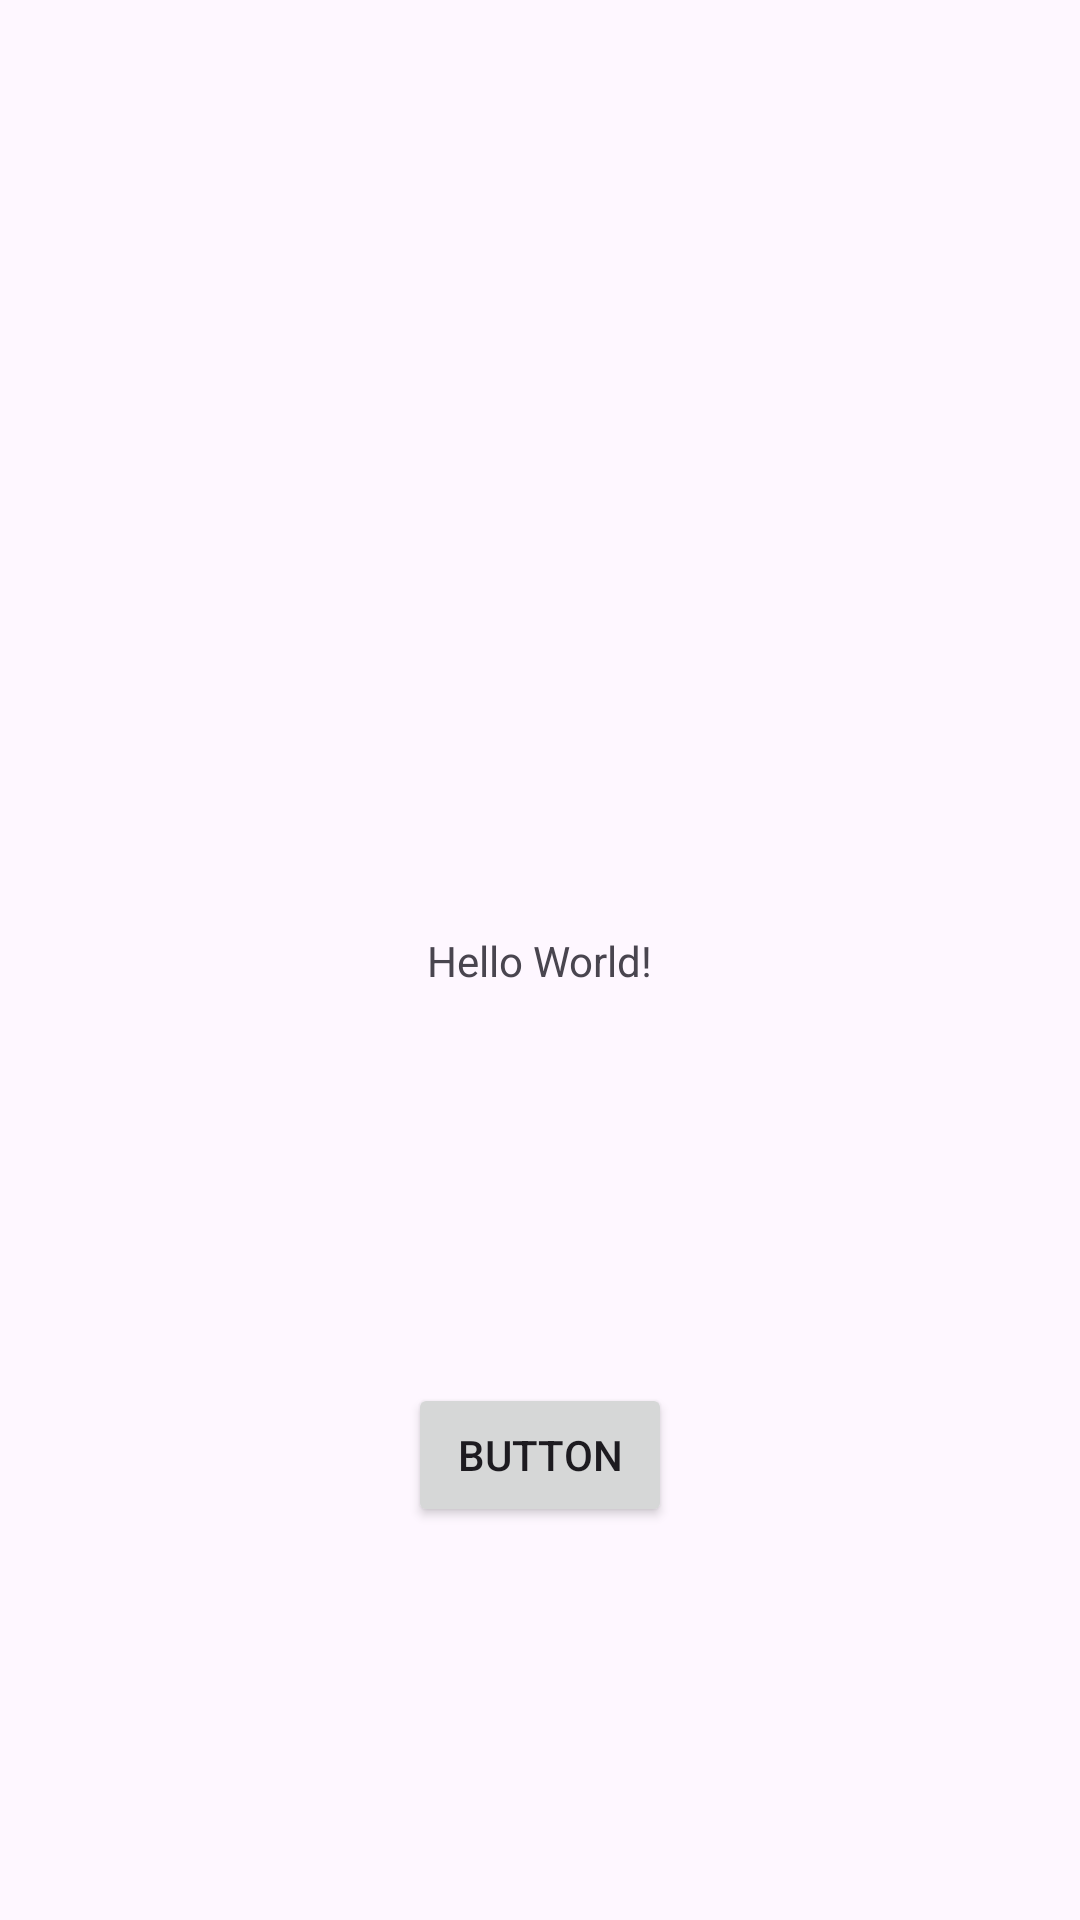

Reconstruct the res/layout file that produces this screen, plus the resources it refers to.
<!-- AndroidManifest.xml: application theme Theme.FlickIt -->
<!-- res/layout/activity_main.xml -->
<?xml version="1.0" encoding="utf-8"?>
<androidx.constraintlayout.widget.ConstraintLayout xmlns:android="http://schemas.android.com/apk/res/android"
    xmlns:app="http://schemas.android.com/apk/res-auto"
    xmlns:tools="http://schemas.android.com/tools"
    android:id="@+id/main"
    android:layout_width="match_parent"
    android:layout_height="match_parent"
    tools:context=".MainActivity">

    <TextView
        android:id="@+id/textView"
        android:layout_width="wrap_content"
        android:layout_height="wrap_content"
        android:text="Hello World!"
        app:layout_constraintBottom_toBottomOf="parent"
        app:layout_constraintEnd_toEndOf="parent"
        app:layout_constraintStart_toStartOf="parent"
        app:layout_constraintTop_toTopOf="parent" />

    <Button
        android:id="@+id/btn"
        android:layout_width="wrap_content"
        android:layout_height="wrap_content"
        android:text="Button"
        app:layout_constraintBottom_toBottomOf="parent"
        app:layout_constraintEnd_toEndOf="parent"
        app:layout_constraintStart_toStartOf="parent"
        app:layout_constraintTop_toBottomOf="@+id/textView" />

</androidx.constraintlayout.widget.ConstraintLayout>
<!-- resources referenced by this layout -->
<resources>
  <style name="Theme.FlickIt" parent="Base.Theme.FlickIt" />
  <style name="Base.Theme.FlickIt" parent="Theme.Material3.DayNight.NoActionBar">
          
          
      </style>
</resources>
